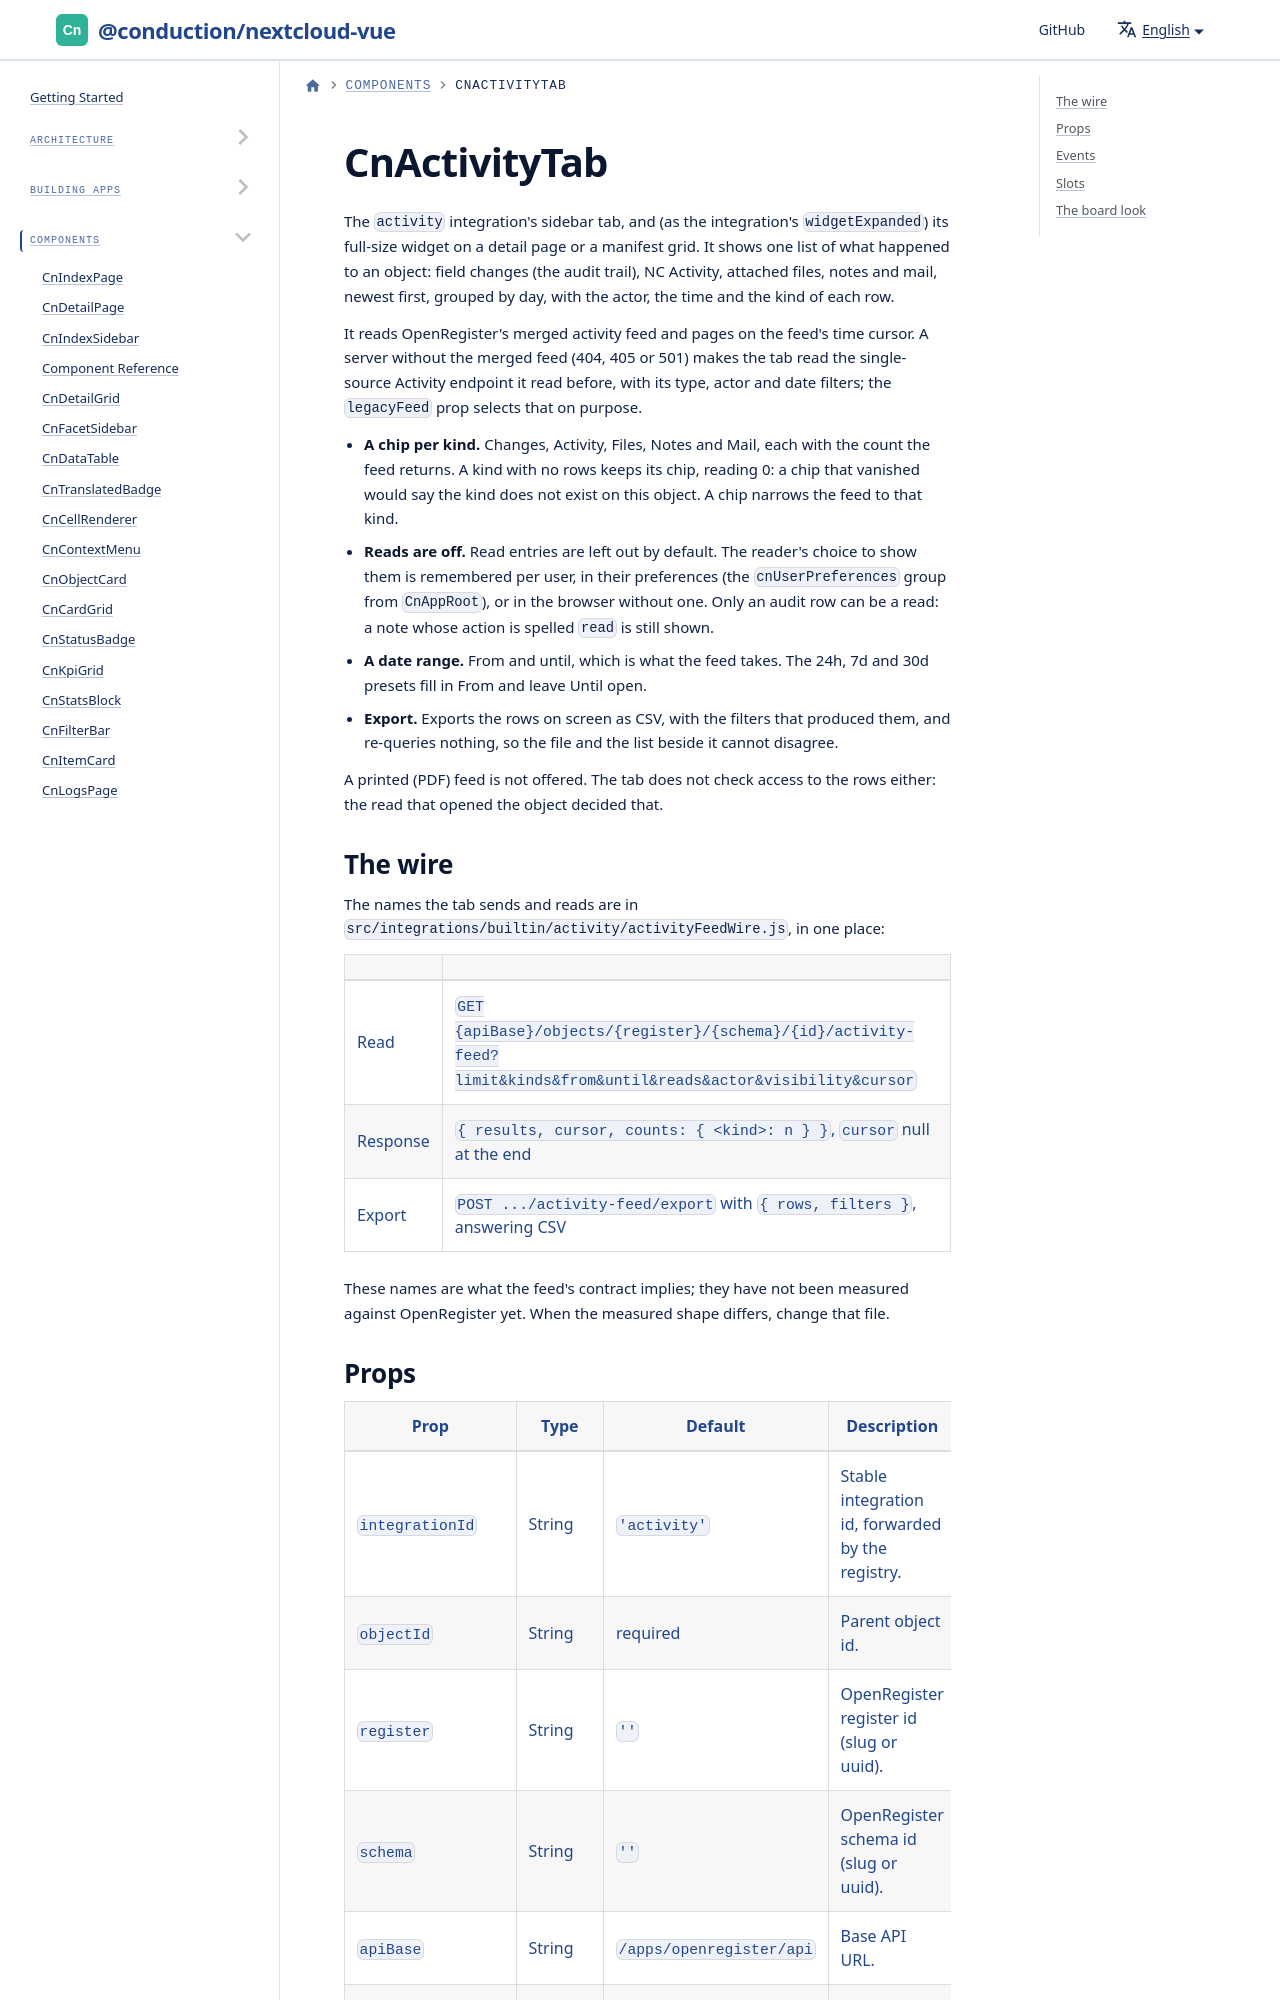

repository: ConductionNL/nextcloud-vue · page: docs/components/cn-activity-tab/index.html · generator: docusaurus

# CnActivityTab

The `activity` integration's sidebar tab, and (as the integration's `widgetExpanded`) its full-size widget on a detail page or a manifest grid. It shows one list of what happened to an object: field changes (the audit trail), NC Activity, attached files, notes and mail, newest first, grouped by day, with the actor, the time and the kind of each row.

It reads OpenRegister's merged activity feed and pages on the feed's time cursor. A server without the merged feed (404, 405 or 501) makes the tab read the single-source Activity endpoint it read before, with its type, actor and date filters; the `legacyFeed` prop selects that on purpose.
